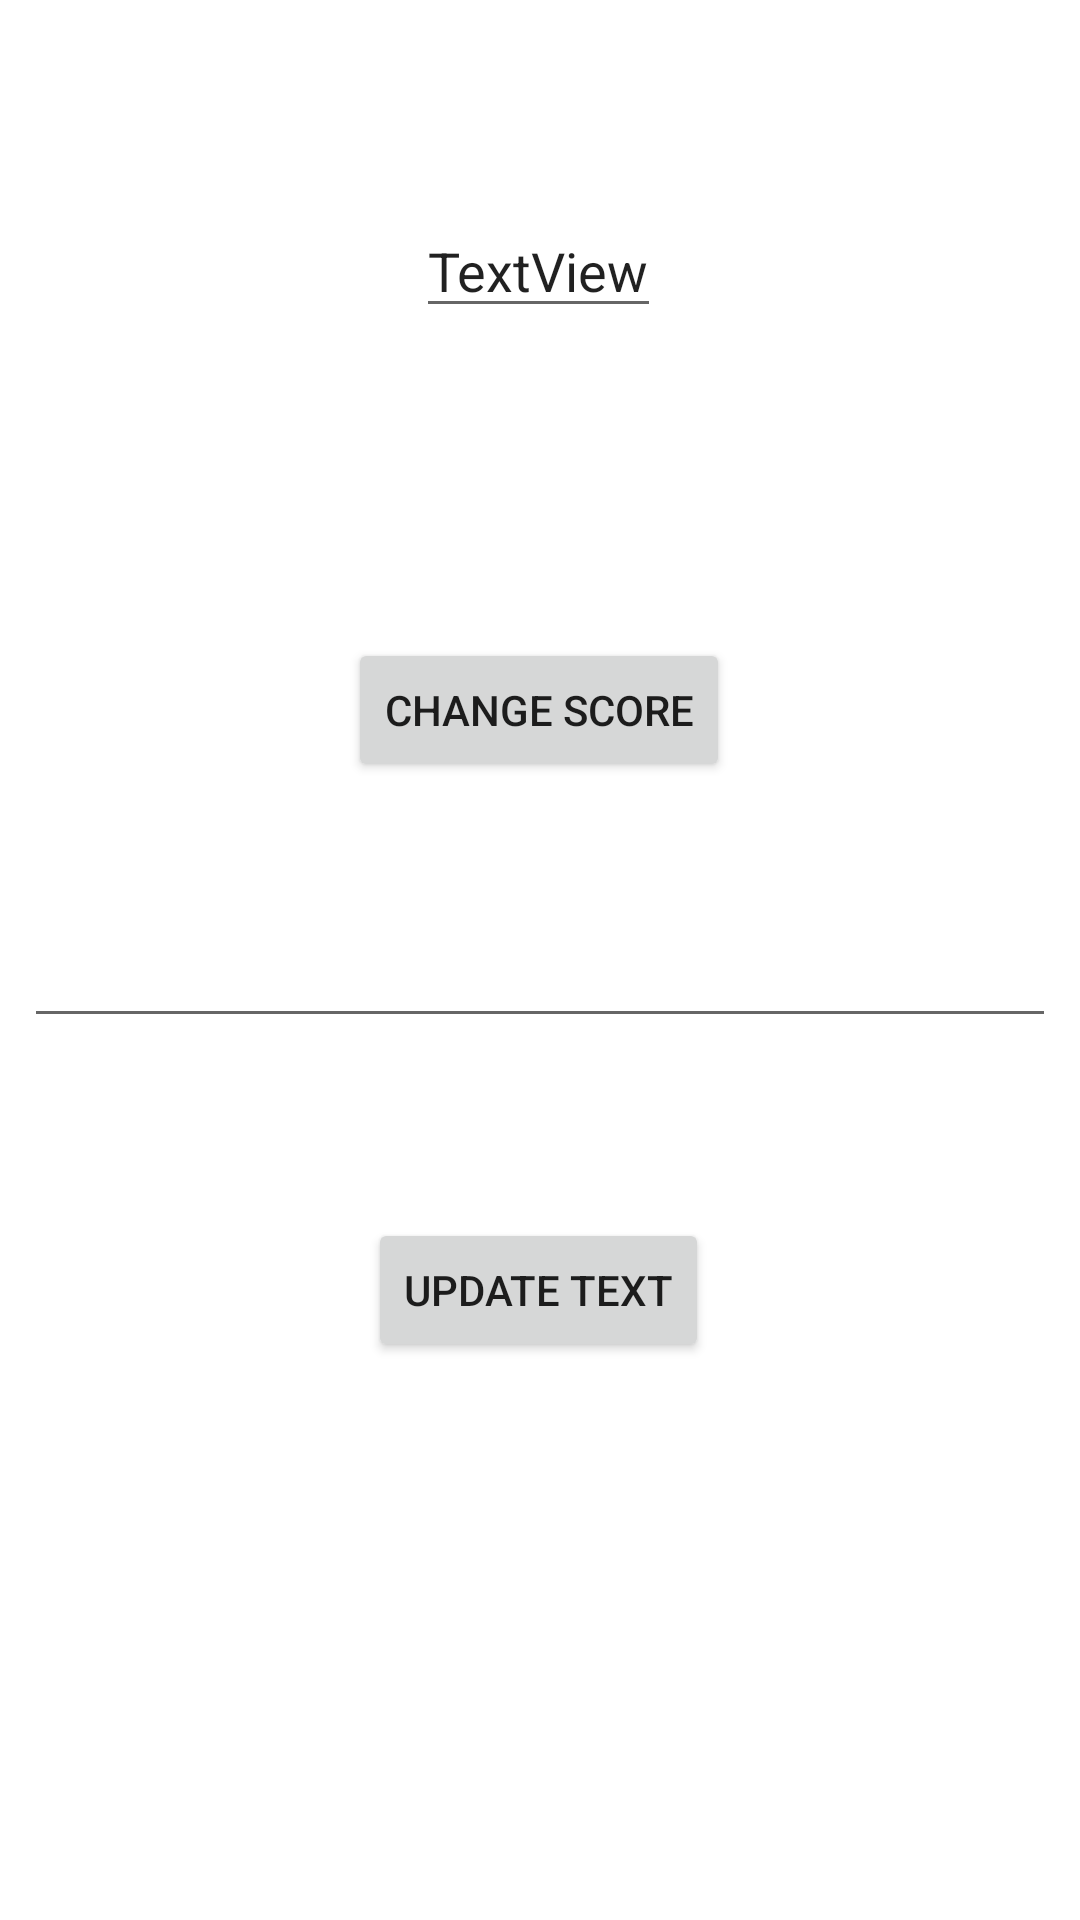

Reconstruct the res/layout file that produces this screen, plus the resources it refers to.
<!-- AndroidManifest.xml: application theme Theme.K2022_02_21_VIewModel -->
<!-- res/layout/fragment_home.xml -->
<?xml version="1.0" encoding="utf-8"?>
<androidx.constraintlayout.widget.ConstraintLayout xmlns:android="http://schemas.android.com/apk/res/android"
    xmlns:app="http://schemas.android.com/apk/res-auto"
    xmlns:tools="http://schemas.android.com/tools"
    android:layout_width="match_parent"
    android:layout_height="match_parent"
    tools:context=".ui.home.HomeFragment">

    <EditText
        android:id="@+id/text_home"
        android:layout_width="match_parent"
        android:layout_height="wrap_content"
        android:layout_marginStart="8dp"
        android:layout_marginTop="8dp"
        android:layout_marginEnd="8dp"
        android:textAlignment="center"
        android:textSize="20sp"
        app:layout_constraintBottom_toBottomOf="parent"
        app:layout_constraintEnd_toEndOf="parent"
        app:layout_constraintStart_toStartOf="parent"
        app:layout_constraintTop_toTopOf="parent" />

    <Button
        android:id="@+id/home_button"
        android:layout_width="wrap_content"
        android:layout_height="wrap_content"
        android:layout_marginTop="60dp"
        android:text="Update Text"
        app:layout_constraintEnd_toEndOf="parent"
        app:layout_constraintHorizontal_bias="0.498"
        app:layout_constraintStart_toStartOf="parent"
        app:layout_constraintTop_toBottomOf="@+id/text_home" />

    <EditText
        android:id="@+id/score_textView"
        android:layout_width="wrap_content"
        android:layout_height="wrap_content"
        android:layout_marginTop="68dp"
        android:text="TextView"
        app:layout_constraintEnd_toEndOf="parent"
        app:layout_constraintHorizontal_bias="0.498"
        app:layout_constraintStart_toStartOf="parent"
        app:layout_constraintTop_toTopOf="parent" />

    <Button
        android:id="@+id/score_button"
        android:layout_width="wrap_content"
        android:layout_height="wrap_content"
        android:layout_marginTop="88dp"
        android:text="Change Score"
        app:layout_constraintBottom_toTopOf="@+id/text_home"
        app:layout_constraintEnd_toEndOf="parent"
        app:layout_constraintHorizontal_bias="0.498"
        app:layout_constraintStart_toStartOf="parent"
        app:layout_constraintTop_toBottomOf="@+id/score_textView"
        app:layout_constraintVertical_bias="0.268" />
</androidx.constraintlayout.widget.ConstraintLayout>
<!-- resources referenced by this layout -->
<resources>
  <style name="Theme.K2022_02_21_VIewModel" parent="Theme.MaterialComponents.DayNight.DarkActionBar">
          
          <item name="colorPrimary">@color/purple_500</item>
          <item name="colorPrimaryVariant">@color/purple_700</item>
          <item name="colorOnPrimary">@color/white</item>
          
          <item name="colorSecondary">@color/teal_200</item>
          <item name="colorSecondaryVariant">@color/teal_700</item>
          <item name="colorOnSecondary">@color/black</item>
          
          <item name="android:statusBarColor" tools:targetApi="l">?attr/colorPrimaryVariant</item>
          
      </style>
  <!-- not gathered from this repository: default colours our renderer supplied (Android Studio template values) -->
  <color name="purple_500">#FF6200EE</color>
  <color name="purple_700">#FF3700B3</color>
  <color name="teal_200">#FF03DAC5</color>
  <color name="teal_700">#FF018786</color>
  <color name="black">#FF000000</color>
  <color name="white">#FFFFFFFF</color>
</resources>
